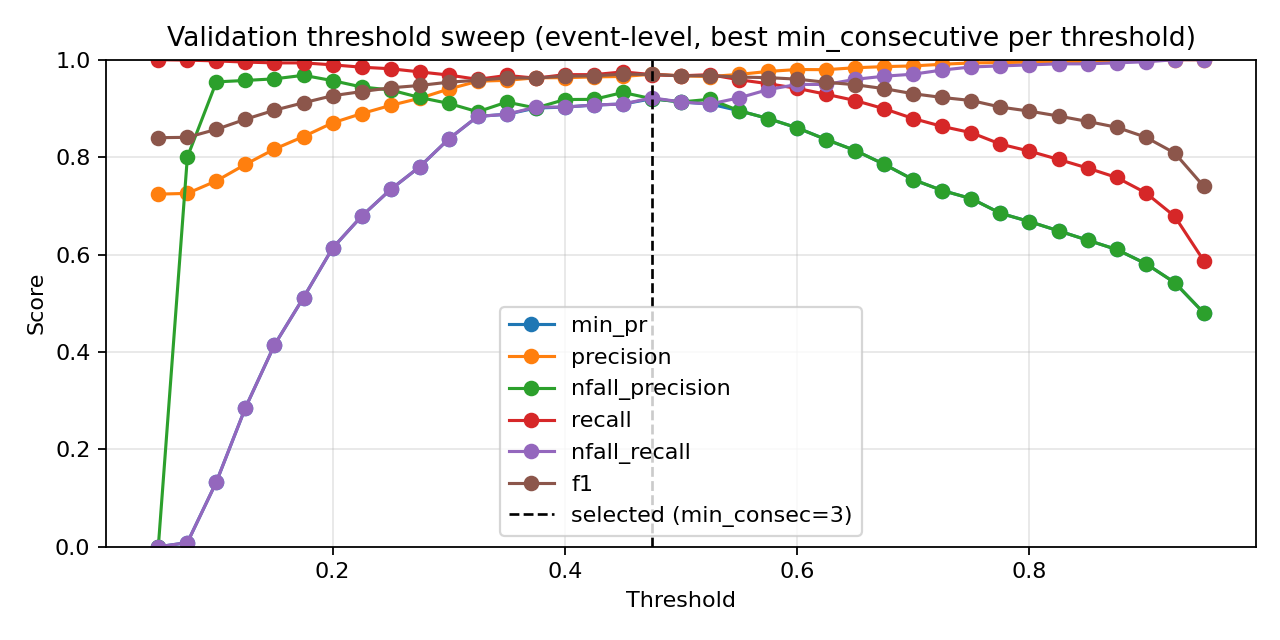

Values plotted in this chart, from the file beside it:
threshold, min_consecutive, eval_level, precision, nfall_precision, recall, nfall_recall, min_pr, f1, accuracy
0.05, 1, event, 0.724, 0.0, 1.0, 0.0, 0.0, 0.8399, 0.724
0.05, 2, event, 0.724, 0.0, 1.0, 0.0, 0.0, 0.8399, 0.724
0.05, 3, event, 0.724, 0.0, 1.0, 0.0, 0.0, 0.8399, 0.724
0.05, 4, event, 0.724, 0.0, 1.0, 0.0, 0.0, 0.8399, 0.724
0.05, 5, event, 0.724, 0.0, 1.0, 0.0, 0.0, 0.8399, 0.724
0.05, 7, event, 0.724, 0.0, 1.0, 0.0, 0.0, 0.8399, 0.724
0.05, 9, event, 0.724, 0.0, 1.0, 0.0, 0.0, 0.8399, 0.724
0.075, 1, event, 0.724, 0.0, 1.0, 0.0, 0.0, 0.8399, 0.724
0.075, 2, event, 0.724, 0.0, 1.0, 0.0, 0.0, 0.8399, 0.724
0.075, 3, event, 0.724, 0.0, 1.0, 0.0, 0.0, 0.8399, 0.724
0.075, 4, event, 0.724, 0.0, 1.0, 0.0, 0.0, 0.8399, 0.724
0.075, 5, event, 0.7245, 1.0, 1.0, 0.002114, 0.002114, 0.8402, 0.7246
0.075, 7, event, 0.7247, 0.6667, 0.9992, 0.004228, 0.004228, 0.8401, 0.7246
0.075, 9, event, 0.7256, 0.8, 0.9992, 0.008457, 0.008457, 0.8407, 0.7258
0.1, 1, event, 0.7313, 1.0, 1.0, 0.03594, 0.03594, 0.8448, 0.734
0.1, 2, event, 0.7343, 1.0, 1.0, 0.05074, 0.05074, 0.8468, 0.738
0.1, 3, event, 0.7352, 1.0, 1.0, 0.05497, 0.05497, 0.8474, 0.7392
0.1, 4, event, 0.7359, 0.9655, 0.9992, 0.0592, 0.0592, 0.8476, 0.7398
0.1, 5, event, 0.739, 0.9722, 0.9992, 0.074, 0.074, 0.8496, 0.7439
0.1, 7, event, 0.7443, 0.9792, 0.9992, 0.09937, 0.09937, 0.8531, 0.7509
0.1, 9, event, 0.7512, 0.9545, 0.9976, 0.1332, 0.1332, 0.857, 0.759
0.125, 1, event, 0.7413, 1.0, 1.0, 0.08457, 0.08457, 0.8515, 0.7474
0.125, 2, event, 0.7443, 0.9792, 0.9992, 0.09937, 0.09937, 0.8531, 0.7509
0.125, 3, event, 0.7492, 0.9831, 0.9992, 0.1226, 0.1226, 0.8564, 0.7573
0.125, 4, event, 0.7538, 0.9855, 0.9992, 0.1438, 0.1438, 0.8593, 0.7631
0.125, 5, event, 0.7575, 0.987, 0.9992, 0.1607, 0.1607, 0.8617, 0.7678
0.125, 7, event, 0.7705, 0.9811, 0.9984, 0.2199, 0.2199, 0.8698, 0.7835
0.125, 9, event, 0.7851, 0.9574, 0.9952, 0.2854, 0.2854, 0.8778, 0.7993
0.15, 1, event, 0.7533, 0.9853, 0.9992, 0.1416, 0.1416, 0.859, 0.7625
0.15, 2, event, 0.7612, 0.9882, 0.9992, 0.1776, 0.1776, 0.8641, 0.7725
0.15, 3, event, 0.7664, 0.9896, 0.9992, 0.2008, 0.2008, 0.8674, 0.7789
0.15, 4, event, 0.7716, 0.9907, 0.9992, 0.2241, 0.2241, 0.8708, 0.7853
0.15, 5, event, 0.7802, 0.9841, 0.9984, 0.2622, 0.2622, 0.8759, 0.7952
0.15, 7, event, 0.796, 0.975, 0.9968, 0.3298, 0.3298, 0.8852, 0.8127
0.15, 9, event, 0.8166, 0.9608, 0.9936, 0.4144, 0.4144, 0.8964, 0.8337
0.175, 1, event, 0.7654, 0.9894, 0.9992, 0.1966, 0.1966, 0.8668, 0.7777
0.175, 2, event, 0.7721, 0.9907, 0.9992, 0.2262, 0.2262, 0.8711, 0.7859
0.175, 3, event, 0.7789, 0.9918, 0.9992, 0.2558, 0.2558, 0.8754, 0.794
0.175, 4, event, 0.7908, 0.9932, 0.9992, 0.3066, 0.3066, 0.8829, 0.8081
0.175, 5, event, 0.8019, 0.9882, 0.9984, 0.3531, 0.3531, 0.8894, 0.8203
0.175, 7, event, 0.8236, 0.9811, 0.9968, 0.4397, 0.4397, 0.9019, 0.8431
0.175, 9, event, 0.8422, 0.968, 0.9936, 0.5116, 0.5116, 0.9116, 0.8606
0.2, 1, event, 0.7789, 0.9918, 0.9992, 0.2558, 0.2558, 0.8754, 0.794
0.2, 2, event, 0.7893, 0.993, 0.9992, 0.3002, 0.3002, 0.8819, 0.8063
0.2, 3, event, 0.7974, 0.9937, 0.9992, 0.334, 0.334, 0.887, 0.8156
0.2, 4, event, 0.8077, 0.9889, 0.9984, 0.3763, 0.3763, 0.893, 0.8267
0.2, 5, event, 0.8199, 0.9853, 0.9976, 0.4249, 0.4249, 0.9, 0.8396
0.2, 7, event, 0.8446, 0.9723, 0.9944, 0.5201, 0.5201, 0.9134, 0.8635
0.2, 9, event, 0.8703, 0.9571, 0.9895, 0.6131, 0.6131, 0.9261, 0.8856
0.225, 1, event, 0.7939, 0.9934, 0.9992, 0.3192, 0.3192, 0.8848, 0.8116
0.225, 2, event, 0.8045, 0.9885, 0.9984, 0.3636, 0.3636, 0.891, 0.8232
0.225, 3, event, 0.8172, 0.9849, 0.9976, 0.4144, 0.4144, 0.8984, 0.8366
0.225, 4, event, 0.8298, 0.9865, 0.9976, 0.463, 0.463, 0.906, 0.8501
0.225, 5, event, 0.8415, 0.9836, 0.9968, 0.5074, 0.5074, 0.9126, 0.8617
0.225, 7, event, 0.8656, 0.9625, 0.9911, 0.5962, 0.5962, 0.9241, 0.8821
0.225, 9, event, 0.8894, 0.9441, 0.9847, 0.6786, 0.6786, 0.9346, 0.9002
0.25, 1, event, 0.8125, 0.9894, 0.9984, 0.3953, 0.3953, 0.8959, 0.832
0.25, 2, event, 0.8222, 0.9903, 0.9984, 0.4334, 0.4334, 0.9017, 0.8425
0.25, 3, event, 0.8337, 0.9869, 0.9976, 0.4778, 0.4778, 0.9083, 0.8541
0.25, 4, event, 0.8473, 0.9843, 0.9968, 0.5285, 0.5285, 0.916, 0.8676
... 199 more rows
